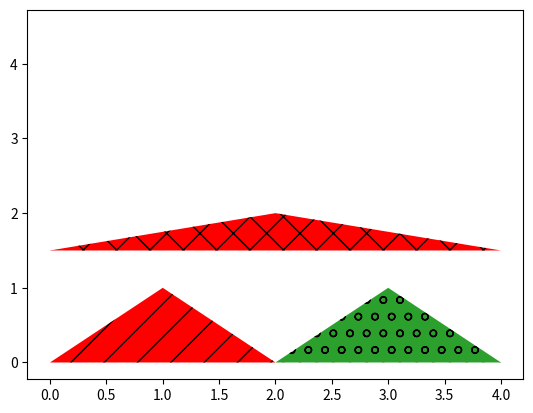

The matplotlib source for this figure:
# Written by calculate-plot 0.1.0: this script draws the same figure with Matplotlib 3.11.2.
import locale

import matplotlib.pyplot as plt

# Text is shaped for the language of the locale: this is the one the figure was made with.
try:
    locale.setlocale(locale.LC_CTYPE, "C.UTF-8")
except locale.Error:
    locale.setlocale(locale.LC_CTYPE, "C")

fig, ax = plt.subplots()
ax.fill([0, 1, 2], [0, 1, 0], 'r', hatch='/')
ax.fill([2, 3, 4], [0, 1, 0], 'C2', hatch='o')
ax.fill([4.5], 'k', hatch='|')
ax.fill([0, 2, 4], [1.5, 2, 1.5], hatch='x', facecolor='r')

if __name__ == "__main__":
    plt.show()
